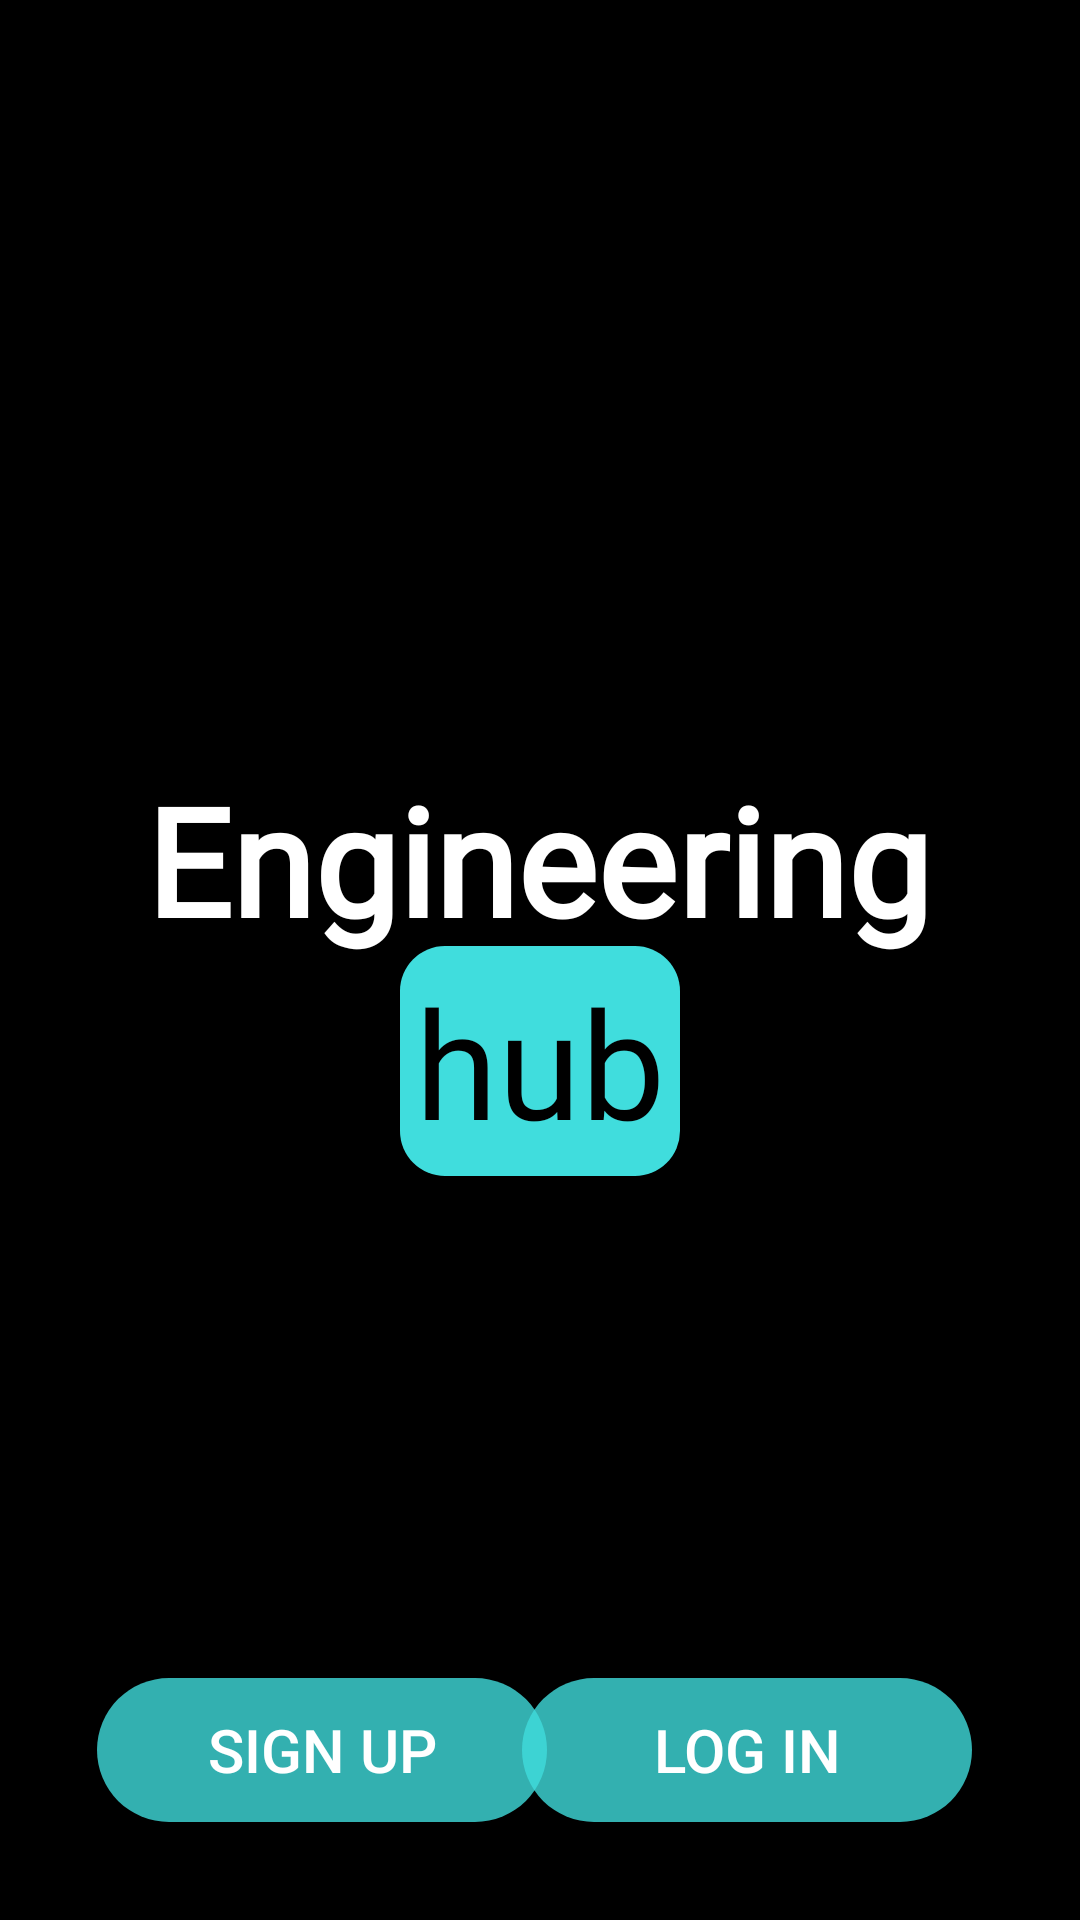

Layout XML and referenced resources for this Android screen:
<!-- AndroidManifest.xml: application theme Theme.AppCompat.NoActionBar -->
<!-- res/layout/activity_main.xml -->
<?xml version="1.0" encoding="utf-8"?>
<androidx.constraintlayout.widget.ConstraintLayout xmlns:android="http://schemas.android.com/apk/res/android"
    xmlns:app="http://schemas.android.com/apk/res-auto"
    xmlns:tools="http://schemas.android.com/tools"
    android:layout_width="match_parent"
    android:layout_height="match_parent"
    android:background="@color/black"
    tools:context=".MainActivity">

    <TextView
        android:id="@+id/textView"
        android:layout_width="wrap_content"
        android:layout_height="wrap_content"
        android:fontFamily="@font/aclonica"
        android:gravity="center"
        android:text="Engineering"
        android:textColor="#FFF"
        android:textSize="50dp"
        android:textStyle="bold"
        app:layout_constraintBottom_toBottomOf="parent"
        app:layout_constraintHorizontal_bias="0.494"
        app:layout_constraintLeft_toLeftOf="parent"
        app:layout_constraintRight_toRightOf="parent"
        app:layout_constraintTop_toTopOf="parent"
        app:layout_constraintVertical_bias="0.441" />

    <TextView
        android:layout_width="wrap_content"
        android:layout_height="wrap_content"
        android:fontFamily="@font/aclonica"
        android:text="hub"
        android:padding="5dp"
        android:background="@drawable/hub"
        android:textColor="#000"
        android:textSize="50dp"
        app:layout_constraintBottom_toBottomOf="parent"
        app:layout_constraintEnd_toEndOf="parent"
        app:layout_constraintStart_toStartOf="parent"
        app:layout_constraintTop_toTopOf="parent"
        app:layout_constraintVertical_bias="0.56" />

    <Button
        android:id="@+id/sign"
        android:layout_width="150dp"
        android:layout_height="wrap_content"
        android:background="@drawable/welcome_button"
        android:gravity="center"
        android:text="Sign Up"
        android:textColor="#FFFFFF"
        android:textSize="20sp"
        app:backgroundTint="#40dddd"
        app:layout_constraintBottom_toBottomOf="parent"
        app:layout_constraintEnd_toEndOf="parent"
        app:layout_constraintHorizontal_bias="0.154"
        app:layout_constraintStart_toStartOf="parent"
        app:layout_constraintTop_toTopOf="parent"
        app:layout_constraintVertical_bias="0.945" />


    <Button
        android:id="@+id/log"
        android:layout_width="150dp"
        android:layout_height="wrap_content"
        android:background="@drawable/welcome_button"
        android:text="Log In"
        android:textColor="#FFFFFF"
        android:textSize="20sp"
        app:backgroundTint="#40dddd"
        app:layout_constraintBottom_toBottomOf="parent"
        app:layout_constraintEnd_toEndOf="parent"
        app:layout_constraintHorizontal_bias="0.828"
        app:layout_constraintStart_toStartOf="parent"
        app:layout_constraintTop_toTopOf="parent"
        app:layout_constraintVertical_bias="0.945" />

</androidx.constraintlayout.widget.ConstraintLayout>
<!-- resources referenced by this layout -->
<resources>
  <!-- drawable hub (drawable) -->
  <shape xmlns:android="http://schemas.android.com/apk/res/android"
      android:shape="rectangle">
      <solid android:color="#40dddd"/>
      <corners android:radius="15dp"/>
  </shape>
  <!-- drawable welcome_button (drawable) -->
  <?xml version="1.0" encoding="utf-8"?>
  <shape xmlns:android="http://schemas.android.com/apk/res/android"
      android:shape="rectangle">
      <solid android:color="#CCF48842"/>
      <corners android:radius="45dp"/>
  </shape>
  <!-- not gathered from this repository: default colours our renderer supplied (Android Studio template values) -->
  <color name="black">#FF000000</color>
</resources>
